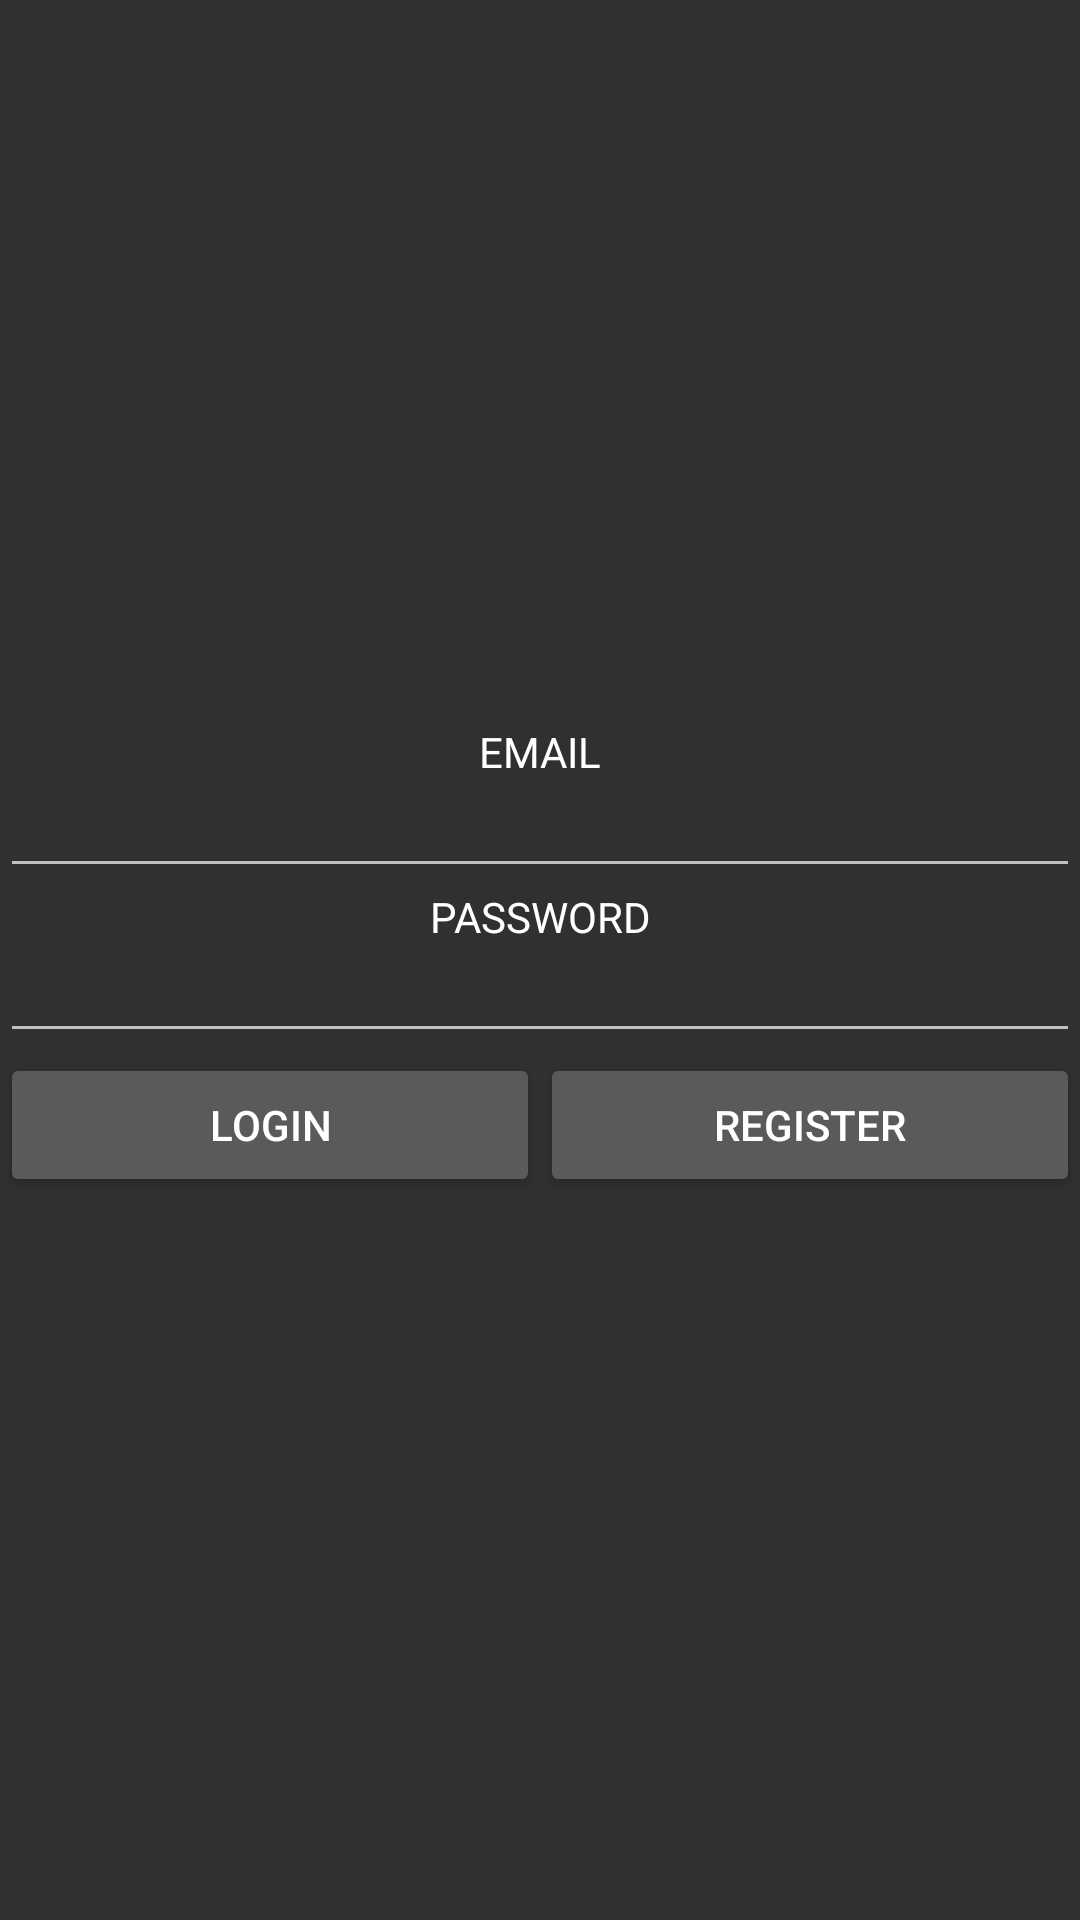

Android layout source for this screen:
<!-- AndroidManifest.xml: application theme Theme.CryptoBank -->
<!-- res/layout/activity_login.xml -->
<?xml version="1.0" encoding="utf-8"?>
<androidx.constraintlayout.widget.ConstraintLayout xmlns:android="http://schemas.android.com/apk/res/android"
    xmlns:app="http://schemas.android.com/apk/res-auto"
    xmlns:tools="http://schemas.android.com/tools"
    android:layout_width="match_parent"
    android:layout_height="match_parent"
    tools:context=".activities.MainActivity">

    <LinearLayout
        android:layout_width="match_parent"
        android:layout_height="wrap_content"
        android:baselineAligned="false"
        android:orientation="vertical"
        app:layout_constraintBottom_toBottomOf="parent"
        app:layout_constraintEnd_toEndOf="parent"
        app:layout_constraintHorizontal_bias="0.5"
        app:layout_constraintStart_toStartOf="parent"
        app:layout_constraintTop_toTopOf="parent">

        <TextView
            android:id="@+id/loginTextView"
            android:layout_width="match_parent"
            android:layout_height="wrap_content"
            android:gravity="center"
            android:rotationX="0"
            android:text="@string/email" />

        <EditText
            android:id="@+id/loginTextEdit"
            android:layout_width="match_parent"
            android:layout_height="wrap_content"
            android:ems="10"
            android:inputType="textEmailAddress"
            android:importantForAutofill="no"
            tools:ignore="LabelFor" />

        <TextView
            android:id="@+id/passwordLoginTextView"
            android:layout_width="match_parent"
            android:layout_height="wrap_content"
            android:gravity="center"
            android:rotationX="0"
            android:text="@string/password" />

        <EditText
            android:id="@+id/passwordLoginTextEdit"
            android:layout_width="match_parent"
            android:layout_height="wrap_content"
            android:ems="10"
            android:inputType="textPassword"
            android:importantForAutofill="no"
            tools:ignore="LabelFor" />

        <LinearLayout
            android:layout_width="match_parent"
            android:layout_height="match_parent"
            android:orientation="horizontal">

            <Button
                android:id="@+id/login"
                android:layout_width="wrap_content"
                android:layout_height="wrap_content"
                android:layout_weight="1"
                android:text="@string/login"
                tools:ignore="ButtonStyle" />

            <Button
                android:id="@+id/register"
                android:layout_width="wrap_content"
                android:layout_height="wrap_content"
                android:layout_weight="1"
                android:text="@string/register"
                tools:ignore="ButtonStyle" />

        </LinearLayout>

    </LinearLayout>

</androidx.constraintlayout.widget.ConstraintLayout>
<!-- resources referenced by this layout -->
<resources>
  <string name="email">email</string>
  <string name="login">login</string>
  <string name="password">password</string>
  <string name="register">register</string>
  <style name="Theme.CryptoBank" parent="Theme.AppCompat.NoActionBar">
          <item name="android:textSize">@dimen/abc_text_size_button_material</item>
          <item name="android:textAllCaps">true</item>
          <item name="android:textColor">?android:textColorPrimary</item>
      </style>
  <dimen name="abc_text_size_button_material">14sp</dimen>
</resources>
